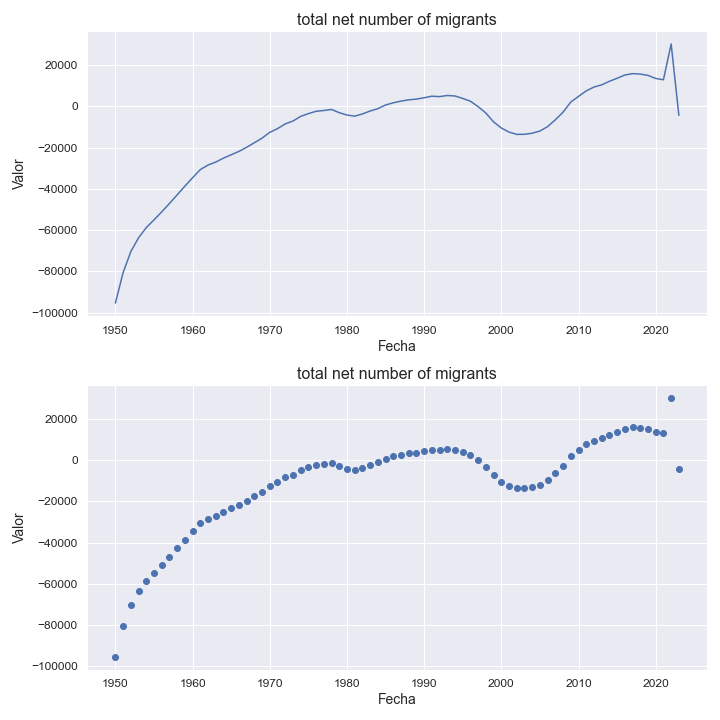

The data file committed next to this chart (first rows):
indicatorshortname, locationid, location, iso2, timeid, time, value
total net number of migrants, 112, belarus, by, 1, 1950, -95309
total net number of migrants, 112, belarus, by, 2, 1951, -80550
total net number of migrants, 112, belarus, by, 3, 1952, -70331
total net number of migrants, 112, belarus, by, 4, 1953, -63674
total net number of migrants, 112, belarus, by, 5, 1954, -58721
total net number of migrants, 112, belarus, by, 6, 1955, -54989
total net number of migrants, 112, belarus, by, 7, 1956, -51103
total net number of migrants, 112, belarus, by, 8, 1957, -47030
total net number of migrants, 112, belarus, by, 9, 1958, -42845
total net number of migrants, 112, belarus, by, 10, 1959, -38641
total net number of migrants, 112, belarus, by, 11, 1960, -34548
total net number of migrants, 112, belarus, by, 12, 1961, -30609
total net number of migrants, 112, belarus, by, 13, 1962, -28393
total net number of migrants, 112, belarus, by, 14, 1963, -26948
total net number of migrants, 112, belarus, by, 15, 1964, -25036
total net number of migrants, 112, belarus, by, 16, 1965, -23414
total net number of migrants, 112, belarus, by, 17, 1966, -21781
total net number of migrants, 112, belarus, by, 18, 1967, -19783
total net number of migrants, 112, belarus, by, 19, 1968, -17591
total net number of migrants, 112, belarus, by, 20, 1969, -15337
total net number of migrants, 112, belarus, by, 21, 1970, -12530
total net number of migrants, 112, belarus, by, 22, 1971, -10744
total net number of migrants, 112, belarus, by, 23, 1972, -8455
total net number of migrants, 112, belarus, by, 24, 1973, -7058
total net number of migrants, 112, belarus, by, 25, 1974, -4800
total net number of migrants, 112, belarus, by, 26, 1975, -3446
total net number of migrants, 112, belarus, by, 27, 1976, -2332
total net number of migrants, 112, belarus, by, 28, 1977, -1938
total net number of migrants, 112, belarus, by, 29, 1978, -1429
total net number of migrants, 112, belarus, by, 30, 1979, -2982
total net number of migrants, 112, belarus, by, 31, 1980, -4143
total net number of migrants, 112, belarus, by, 32, 1981, -4674
total net number of migrants, 112, belarus, by, 33, 1982, -3631
total net number of migrants, 112, belarus, by, 34, 1983, -2192
total net number of migrants, 112, belarus, by, 35, 1984, -1048
total net number of migrants, 112, belarus, by, 36, 1985, 730.0
total net number of migrants, 112, belarus, by, 37, 1986, 1790
total net number of migrants, 112, belarus, by, 38, 1987, 2615
total net number of migrants, 112, belarus, by, 39, 1988, 3239
total net number of migrants, 112, belarus, by, 40, 1989, 3586
total net number of migrants, 112, belarus, by, 41, 1990, 4246
total net number of migrants, 112, belarus, by, 42, 1991, 4992
total net number of migrants, 112, belarus, by, 43, 1992, 4796
total net number of migrants, 112, belarus, by, 44, 1993, 5341
total net number of migrants, 112, belarus, by, 45, 1994, 5091
total net number of migrants, 112, belarus, by, 46, 1995, 3910
total net number of migrants, 112, belarus, by, 47, 1996, 2549
total net number of migrants, 112, belarus, by, 48, 1997, -82.0
total net number of migrants, 112, belarus, by, 49, 1998, -3171
total net number of migrants, 112, belarus, by, 50, 1999, -7500
total net number of migrants, 112, belarus, by, 51, 2000, -10419
total net number of migrants, 112, belarus, by, 52, 2001, -12414
total net number of migrants, 112, belarus, by, 53, 2002, -13520
total net number of migrants, 112, belarus, by, 54, 2003, -13488
total net number of migrants, 112, belarus, by, 55, 2004, -12943
total net number of migrants, 112, belarus, by, 56, 2005, -11902
total net number of migrants, 112, belarus, by, 57, 2006, -9732
total net number of migrants, 112, belarus, by, 58, 2007, -6448
total net number of migrants, 112, belarus, by, 59, 2008, -2728
total net number of migrants, 112, belarus, by, 60, 2009, 2166
... 14 more rows
